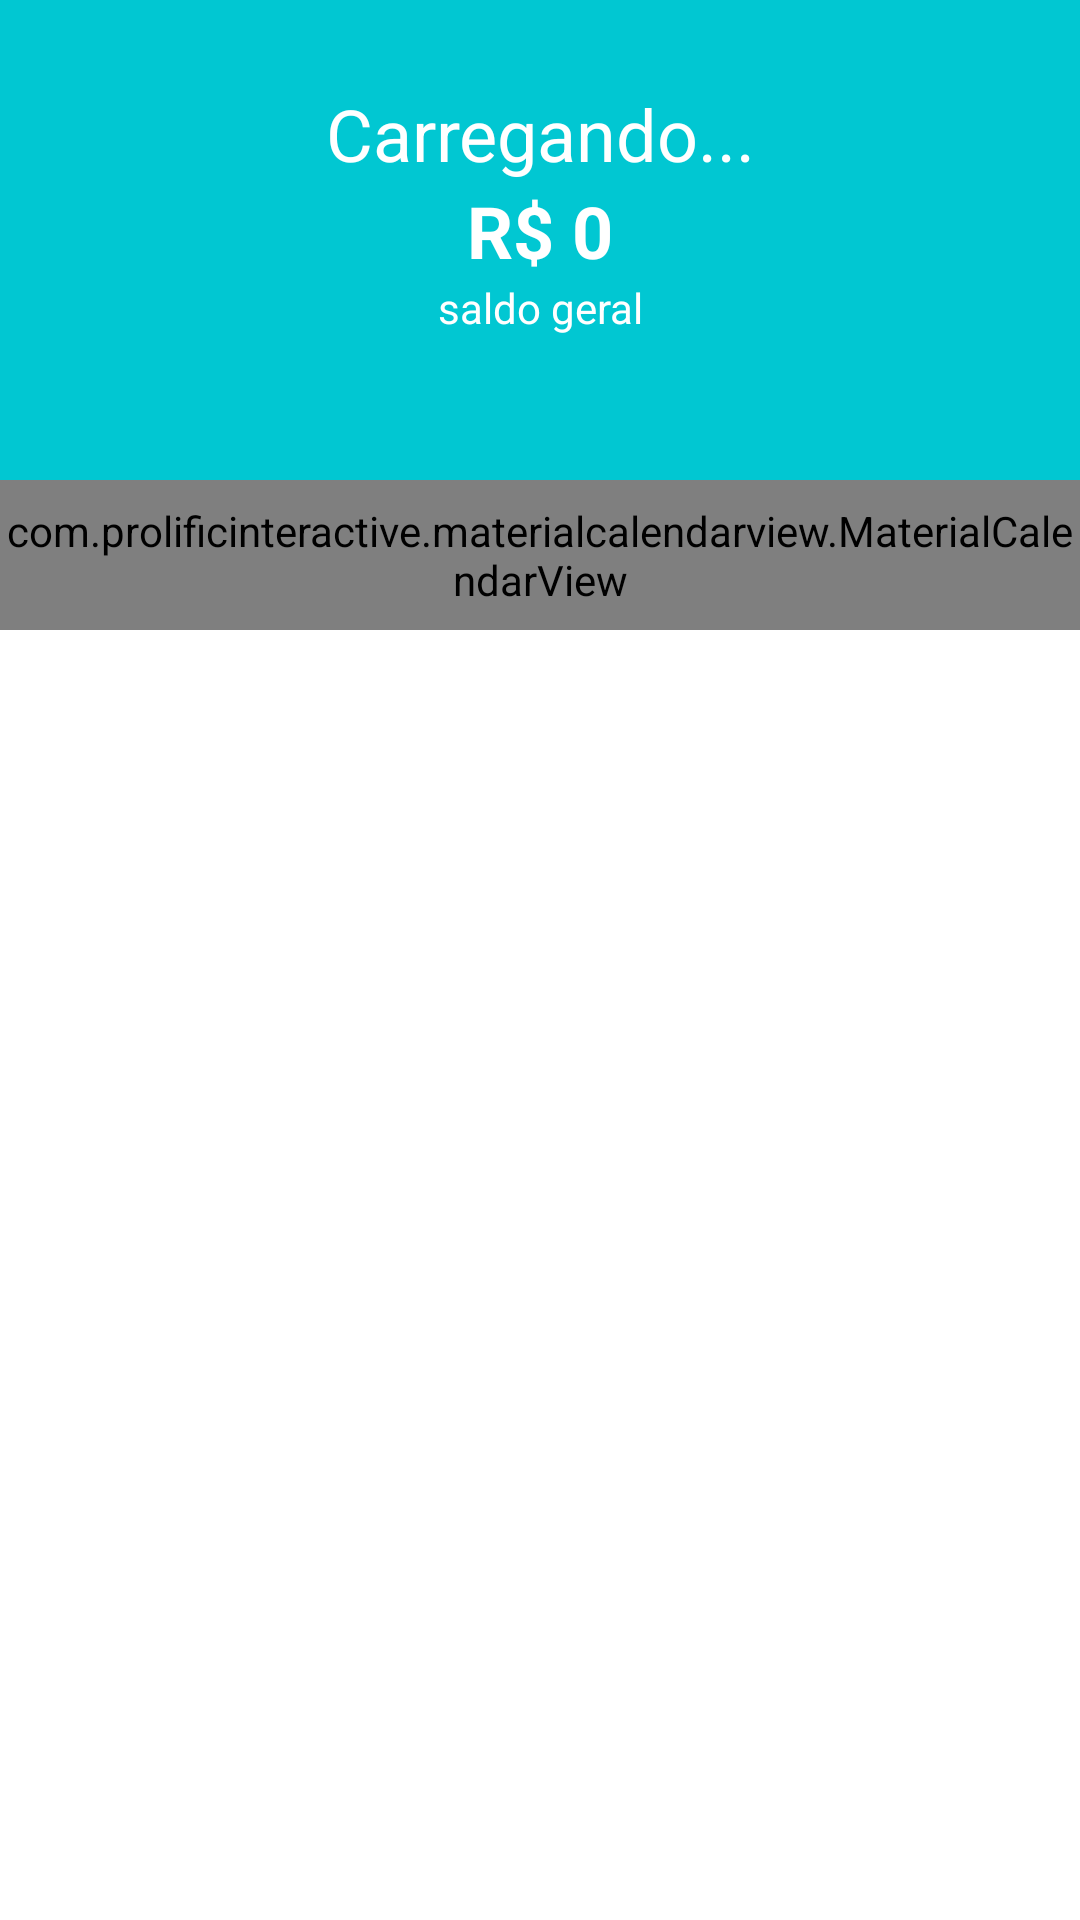

The Android layout XML behind this screen, and the referenced resources:
<!-- AndroidManifest.xml: application theme Theme.Organizze -->
<!-- res/layout/content_principal.xml -->
<?xml version="1.0" encoding="utf-8"?>
<androidx.constraintlayout.widget.ConstraintLayout xmlns:android="http://schemas.android.com/apk/res/android"
    xmlns:app="http://schemas.android.com/apk/res-auto"
    xmlns:tools="http://schemas.android.com/tools"
    xmlns:fab="http://schemas.android.com/apk/res-auto"
    android:layout_width="match_parent"
    android:layout_height="match_parent"
    android:orientation="vertical"
    app:layout_behavior="@string/appbar_scrolling_view_behavior">


    <LinearLayout
        android:id="@+id/linearLayout2"
        android:layout_width="match_parent"
        android:layout_height="160dp"
        android:background="#01c7d2"
        android:gravity="center"
        android:orientation="vertical"
        app:layout_constraintEnd_toEndOf="parent"
        app:layout_constraintStart_toStartOf="parent"
        app:layout_constraintTop_toTopOf="parent">

        <TextView
            android:id="@+id/textSaudacao"
            android:layout_width="match_parent"
            android:layout_height="wrap_content"
            android:layout_marginTop="-20dp"
            android:text="Carregando..."
            android:textAlignment="center"
            android:textColor="@color/white"
            android:textSize="24sp" />

        <TextView
            android:id="@+id/textSaldo"
            android:layout_width="match_parent"
            android:layout_height="wrap_content"
            android:text="R$ 0"
            android:textAlignment="center"
            android:textColor="@color/white"
            android:textSize="24sp"
            android:textStyle="bold" />

        <TextView
            android:id="@+id/textView10"
            android:layout_width="match_parent"
            android:layout_height="wrap_content"
            android:text="saldo geral"
            android:textAlignment="center"
            android:textColor="@color/white" />
    </LinearLayout>

    <com.prolificinteractive.materialcalendarview.MaterialCalendarView
        android:id="@+id/calendarView"
        android:layout_width="match_parent"
        android:layout_height="50dp"
        app:layout_constraintEnd_toEndOf="parent"
        app:layout_constraintStart_toStartOf="parent"
        app:layout_constraintTop_toBottomOf="@+id/linearLayout2"
        app:mcv_selectionColor="#01c7d2"
        app:mcv_showOtherDates="all"
        app:mcv_tileSize="50dp" />

    <androidx.recyclerview.widget.RecyclerView
        android:id="@+id/recyclerMovimentos"
        android:layout_width="match_parent"
        android:layout_height="0dp"

        app:layout_constraintBottom_toBottomOf="parent"
        app:layout_constraintEnd_toEndOf="parent"
        app:layout_constraintHorizontal_bias="0.0"
        app:layout_constraintStart_toStartOf="parent"
        app:layout_constraintTop_toBottomOf="@+id/calendarView" />


</androidx.constraintlayout.widget.ConstraintLayout>
<!-- resources referenced by this layout -->
<resources>
  <color name="white">#FFFFFFFF</color>
  <style name="Theme.Organizze" parent="Theme.MaterialComponents.DayNight.NoActionBar">
          
          <item name="colorPrimary">#01c7d2</item>
          <item name="colorPrimaryVariant">#00b2bc</item>
          <item name="colorOnPrimary">#ff706a</item>
          
          <item name="colorSecondary">@color/teal_200</item>
          <item name="colorSecondaryVariant">@color/teal_700</item>
          <item name="colorOnSecondary">#01c7d2</item>
          
          <item name="android:statusBarColor" tools:targetApi="l">?attr/colorPrimaryVariant</item>
          
      </style>
  <color name="teal_200">#FF03DAC5</color>
  <color name="teal_700">#FF018786</color>
</resources>
